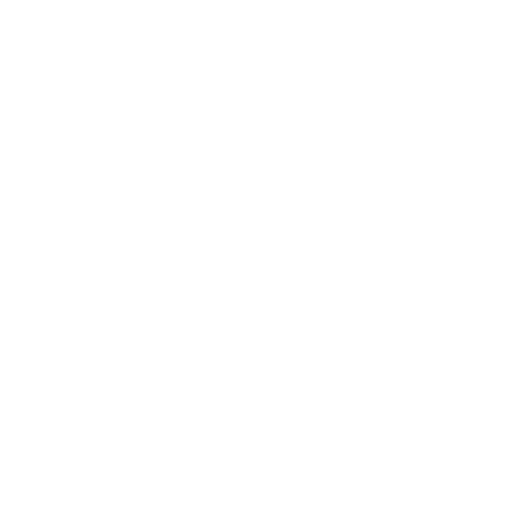
t = 0.00 s
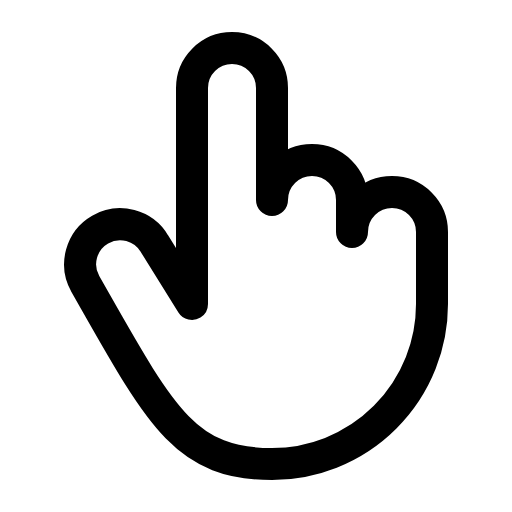
t = 0.38 s
t = 0.75 s: frame unchanged from t = 0.38 s, image omitted
t = 1.13 s: frame unchanged from t = 0.38 s, image omitted

The animated SVG that drew these frames (rendered in a browser with its animation timeline set to each time). Animation: 1 CSS @keyframes rule; one cycle of 1.50 s, repeats indefinitely.

<svg xmlns="http://www.w3.org/2000/svg" viewBox="0 0 256 256">
  <style>
    .draw-line {
      stroke-dasharray: 2000;
      stroke-dashoffset: 0;
    }
    svg:hover .draw-line {
      animation: phosphor-draw-in 1.5s ease-in-out infinite alternate;
    }
    @keyframes phosphor-draw-in {
      0%   { stroke-dashoffset: 2000; }
      100% { stroke-dashoffset: 0; }
    }
  </style><rect width="256" height="256" fill="none"/><path d="M42.68,142a20,20,0,0,1,34.64-20L96,152V44a20,20,0,0,1,40,0v56a20,20,0,0,1,40,0v16a20,20,0,0,1,40,0v36a80,80,0,0,1-80,80C91.82,232,80.19,208,42.68,142Z" fill="none" stroke="currentColor" stroke-linecap="round" stroke-linejoin="round" stroke-width="16" class="draw-line" pathLength="1" style="animation-delay: 0s"/></svg>
